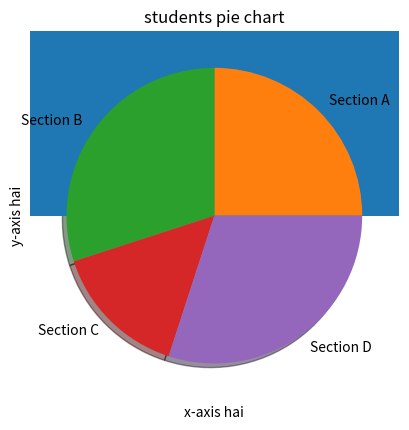

The matplotlib source for this figure:


#Q:1

import matplotlib.pyplot as plt
import numpy as np

#given data
x = np.array([1, 2, 3, 4, 5, 6, 7, 8, 9, 10])
y = np.array([2, 4, 5, 7, 6, 8, 9, 10, 12, 13])

#create scatter plot
plt.scatter(x,y)

#add lables  and titles
plt.title("our own scatter plot")
plt.xlabel("x-axis hai")
plt.ylabel("y-axis hai")

#display the plot
plt.show()

#Q:2
import matplotlib.pyplot as plt
import numpy as np

#given data
data = np.array([3, 7, 9, 15, 22, 29, 35])
 
#labels ad title
plt.title("my line plot")

#display plot
plt.show()

#Q:3
import matplotlib.pyplot as plt
import numpy as np

#given data

categories = ['A', 'B', 'C', 'D', 'E']
values = [25, 40, 30, 35, 20]
 
 #create bar plot
plt.bar(categories,values,color='red') 

#display plot
plt.show()


#Q:no.4
import matplotlib.pyplot as  plt
import numpy as np

#given data
data = np.random.normal(0, 1, 1000) 
plt.hist(data)
#display plot
plt.show()


#Q:NO.5
import matplotlib.pyplot as plt
import numpy as np
#given data
sections = ['Section A', 'Section B', 'Section C', 'Section D']
sizes = [25, 30, 15, 30]
plt.pie(sizes,labels=sections,shadow="true")
#add titles
plt.title("students pie chart")
plt.show()










